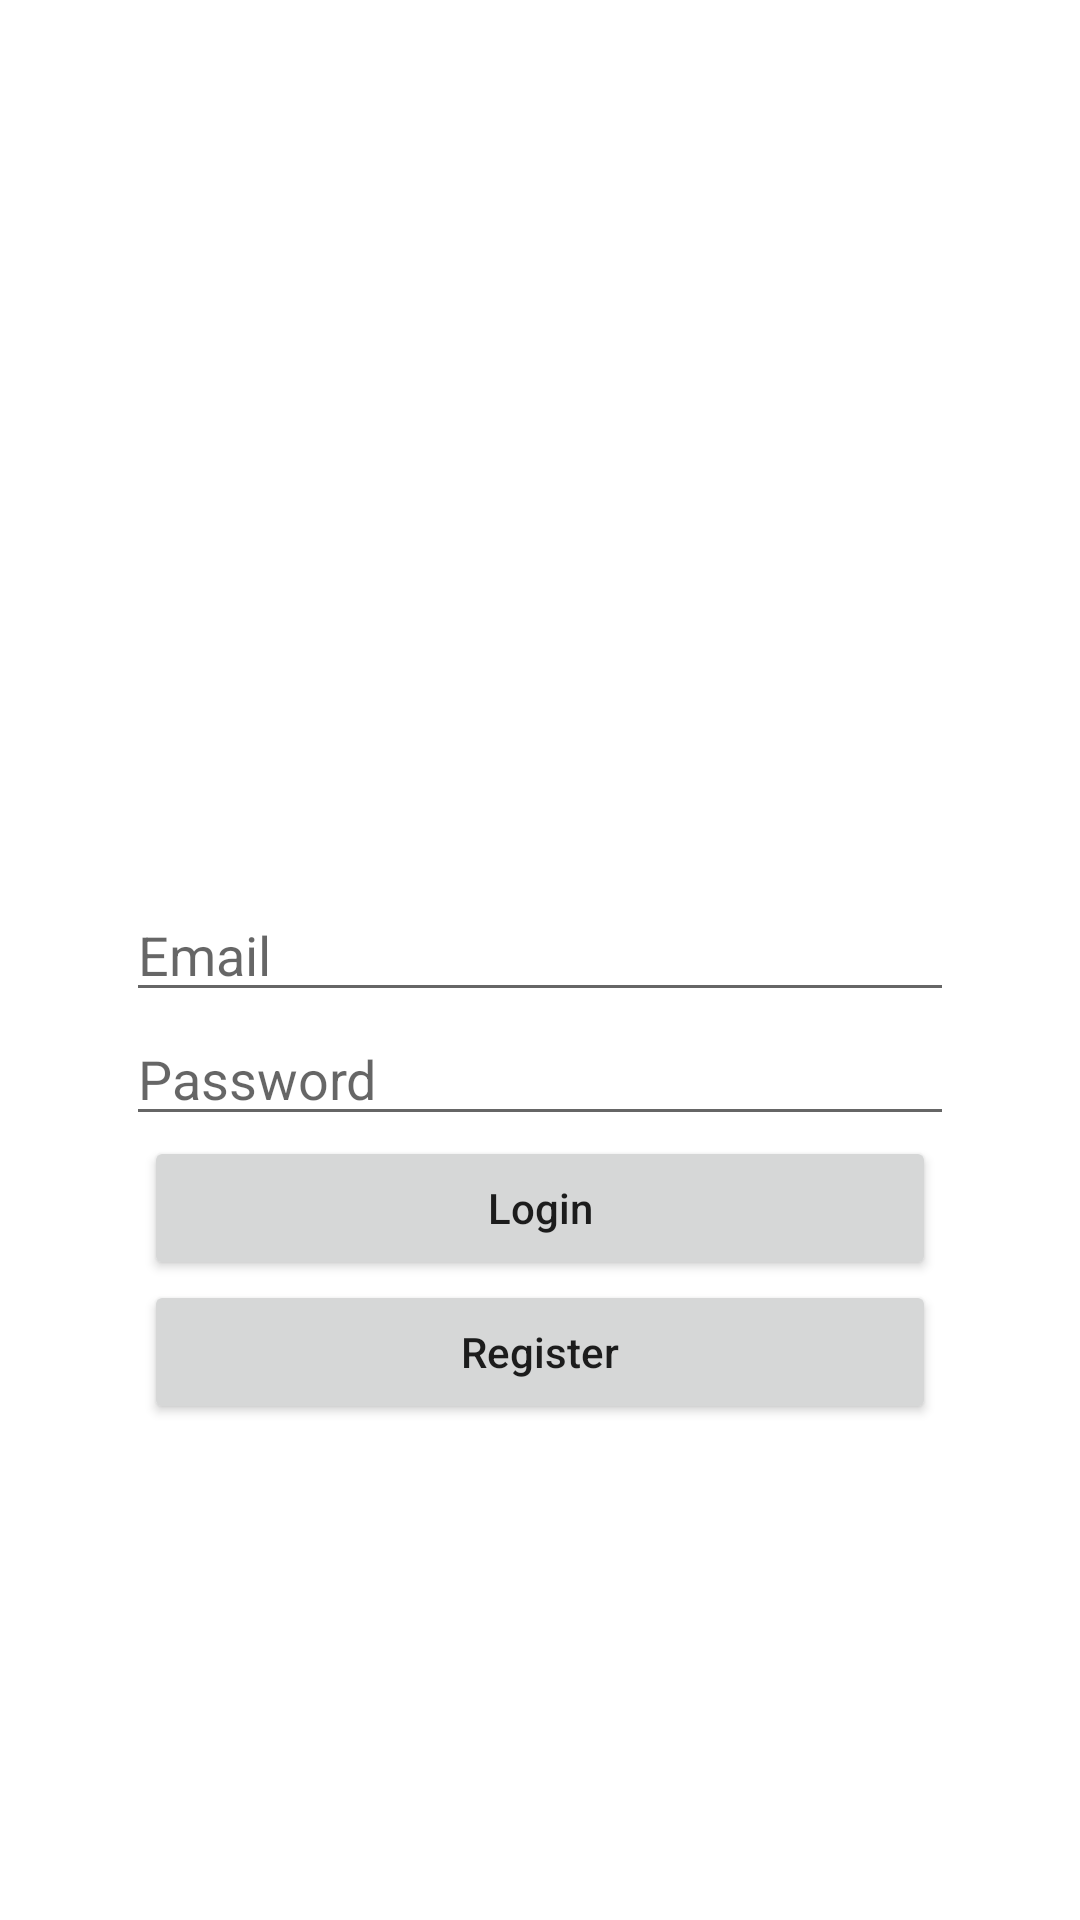

The Android layout XML behind this screen, and the referenced resources:
<!-- AndroidManifest.xml: application theme Theme.BeverageCo -->
<!-- res/layout/activity_login.xml -->
<?xml version="1.0" encoding="utf-8"?>
<RelativeLayout xmlns:android="http://schemas.android.com/apk/res/android"
    xmlns:tools="http://schemas.android.com/tools"
    android:layout_width="match_parent"
    android:layout_height="match_parent"
    tools:context=".LoginActivity">

    <ImageView
        android:id="@+id/logo"
        android:layout_width="150dp"
        android:layout_height="150dp"
        android:layout_centerHorizontal="true"
        android:layout_marginTop="80dp"
        android:src="@drawable/logo" />

    <LinearLayout
        android:layout_width="match_parent"
        android:layout_height="wrap_content"
        android:layout_below="@+id/logo"
        android:layout_marginHorizontal="24dp"
        android:layout_marginTop="50dp"
        android:orientation="vertical"
        android:paddingHorizontal="12dp"
        android:paddingVertical="16dp">



        <EditText
            android:id="@+id/email"
            android:layout_width="match_parent"
            android:layout_height="wrap_content"
            android:layout_marginHorizontal="6dp"
            android:hint="Email"
            android:inputType="numberDecimal"
            android:textColor="@color/black" />

        <EditText
            android:id="@+id/password"
            android:layout_width="match_parent"
            android:layout_height="wrap_content"
            android:layout_marginHorizontal="6dp"
            android:hint="Password"
            android:inputType="textPassword"
            android:textColor="@color/black" />

        <Button
            android:id="@+id/login"
            android:layout_width="match_parent"
            android:layout_height="wrap_content"
            android:layout_marginHorizontal="12dp"
            android:paddingVertical="8dp"
            android:text="Login"
            android:textAllCaps="false" />

        <Button
            android:id="@+id/register"
            android:layout_width="match_parent"
            android:layout_height="wrap_content"
            android:layout_marginHorizontal="12dp"
            android:paddingVertical="8dp"
            android:text="Register"
            android:textAllCaps="false" />

    </LinearLayout>

</RelativeLayout>
<!-- resources referenced by this layout -->
<resources>
  <style name="Theme.BeverageCo" parent="Theme.MaterialComponents.DayNight.DarkActionBar">
          
          <item name="colorPrimary">@color/purple_500</item>
          <item name="colorPrimaryVariant">@color/purple_700</item>
          <item name="colorOnPrimary">@color/white</item>
          
          <item name="colorSecondary">@color/teal_200</item>
          <item name="colorSecondaryVariant">@color/teal_700</item>
          <item name="colorOnSecondary">@color/black</item>
          
          <item name="android:statusBarColor" tools:targetApi="l">?attr/colorPrimaryVariant</item>
          
      </style>
  <!-- not gathered from this repository: default colours our renderer supplied (Android Studio template values) -->
  <color name="purple_500">#FF6200EE</color>
  <color name="purple_700">#FF3700B3</color>
  <color name="teal_200">#FF03DAC5</color>
  <color name="teal_700">#FF018786</color>
  <color name="black">#FF000000</color>
  <color name="white">#FFFFFFFF</color>
</resources>
